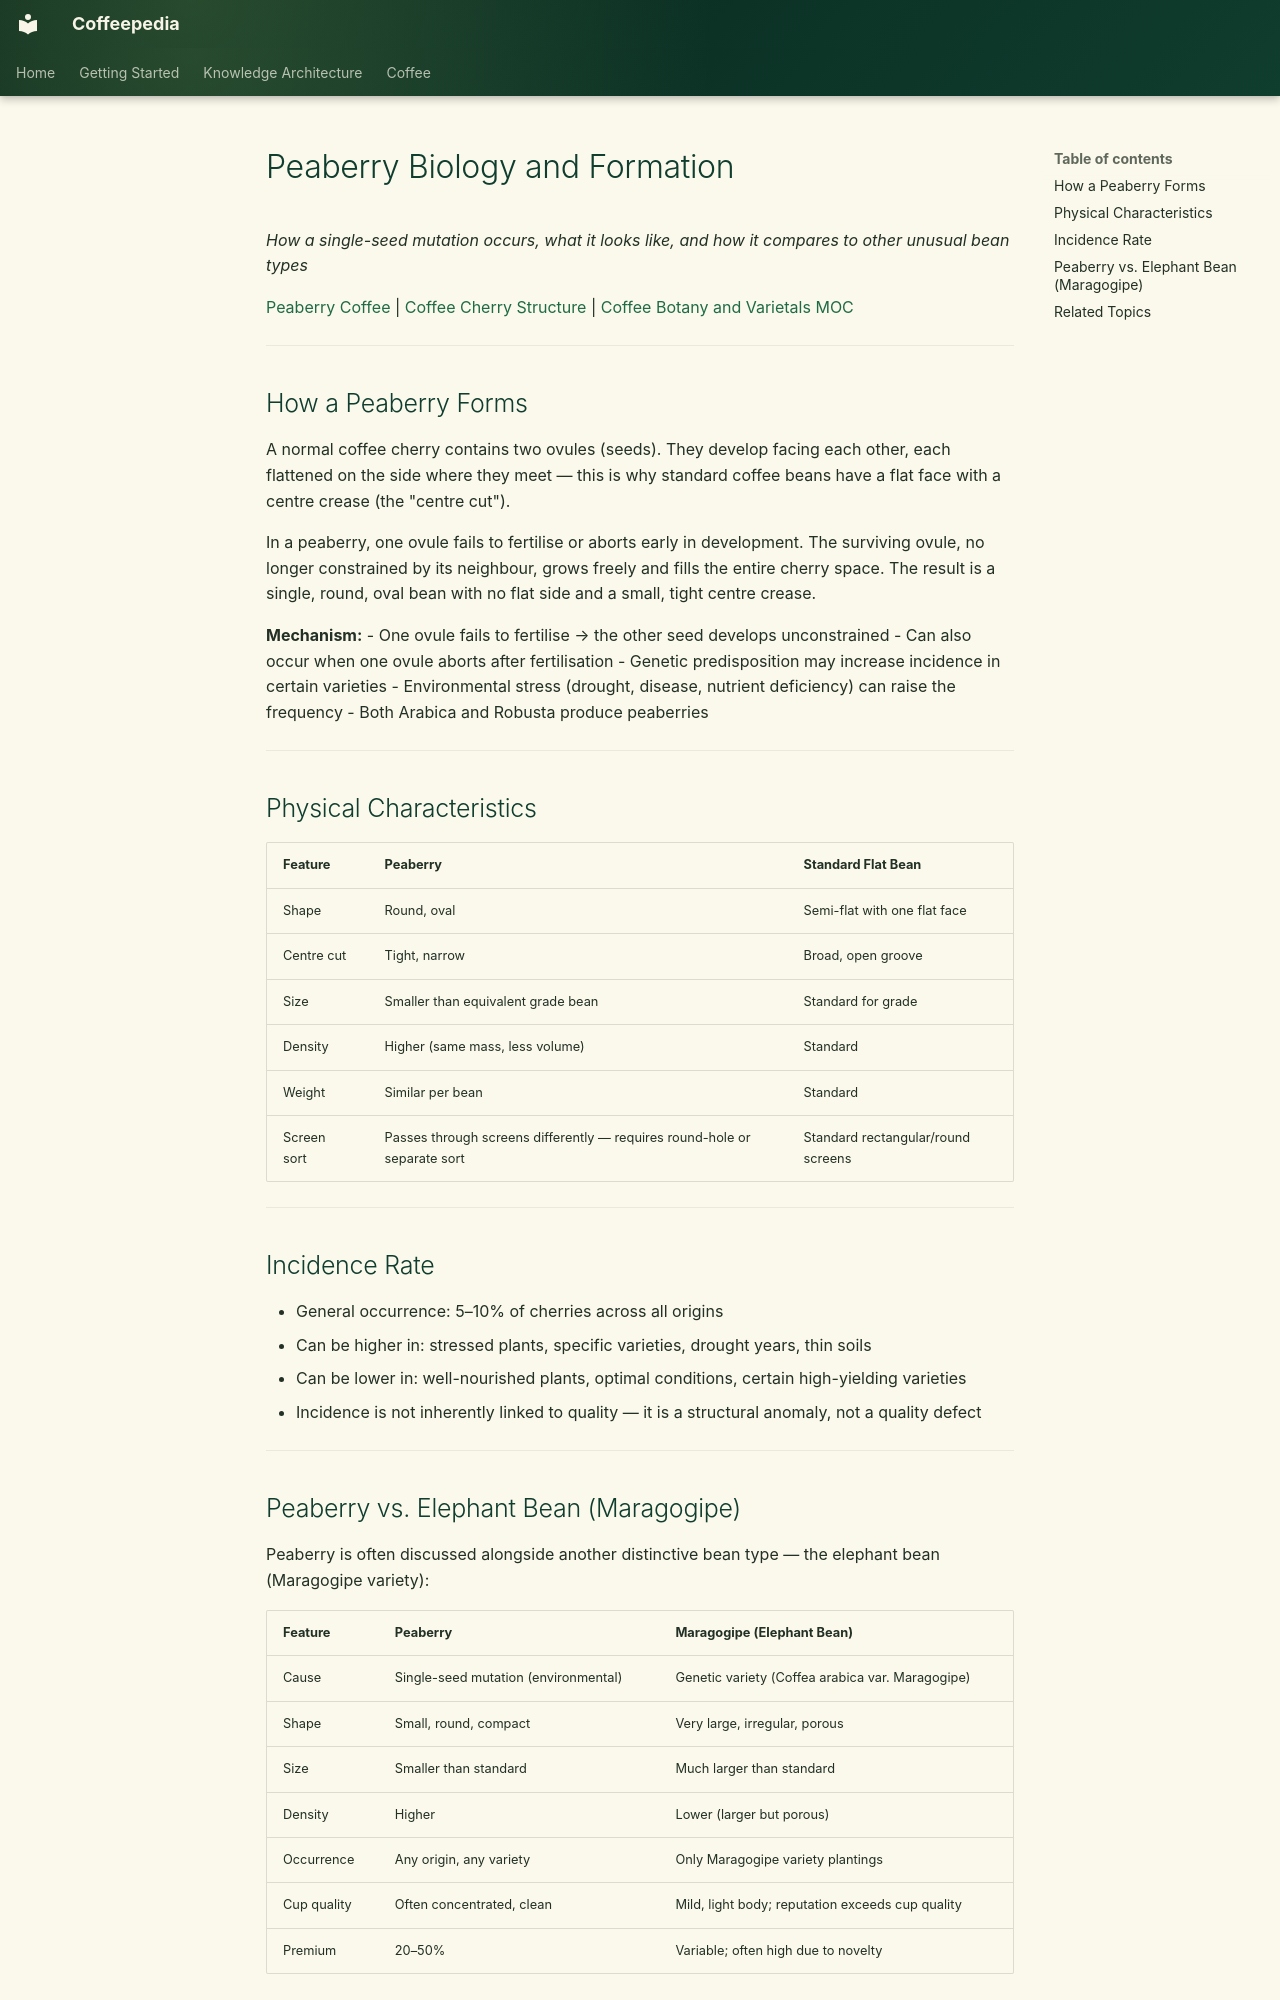

repository: Vauldt/all-about-coffee · page: coffee/coffee-plant-science/peaberry-biology-and-formation/index.html · generator: mkdocs

---
title: "Peaberry Biology and Formation"
tags: [coffee/plant-science]
status: Draft
aliases: []
related: []
---

# Peaberry Biology and Formation

*How a single-seed mutation occurs, what it looks like, and how it compares to other unusual bean types*

[Peaberry Coffee](../coffee-green-beans/peaberry-coffee.md) | [Coffee Cherry Structure](../coffee-beans/coffee-cherry-structure.md) | [Coffee Botany and Varietals MOC](../maps-of-content/coffee-botany-and-varietals-moc.md)

---

## How a Peaberry Forms

A normal coffee cherry contains two ovules (seeds). They develop facing each other, each flattened on the side where they meet — this is why standard coffee beans have a flat face with a centre crease (the "centre cut").

In a peaberry, one ovule fails to fertilise or aborts early in development. The surviving ovule, no longer constrained by its neighbour, grows freely and fills the entire cherry space. The result is a single, round, oval bean with no flat side and a small, tight centre crease.

**Mechanism:**
- One ovule fails to fertilise → the other seed develops unconstrained
- Can also occur when one ovule aborts after fertilisation
- Genetic predisposition may increase incidence in certain varieties
- Environmental stress (drought, disease, nutrient deficiency) can raise the frequency
- Both Arabica and Robusta produce peaberries

---

## Physical Characteristics

| Feature | Peaberry | Standard Flat Bean |
|---|---|---|
| Shape | Round, oval | Semi-flat with one flat face |
| Centre cut | Tight, narrow | Broad, open groove |
| Size | Smaller than equivalent grade bean | Standard for grade |
| Density | Higher (same mass, less volume) | Standard |
| Weight | Similar per bean | Standard |
| Screen sort | Passes through screens differently — requires round-hole or separate sort | Standard rectangular/round screens |

---

## Incidence Rate

- General occurrence: 5–10% of cherries across all origins
- Can be higher in: stressed plants, specific varieties, drought years, thin soils
- Can be lower in: well-nourished plants, optimal conditions, certain high-yielding varieties
- Incidence is not inherently linked to quality — it is a structural anomaly, not a quality defect

---
